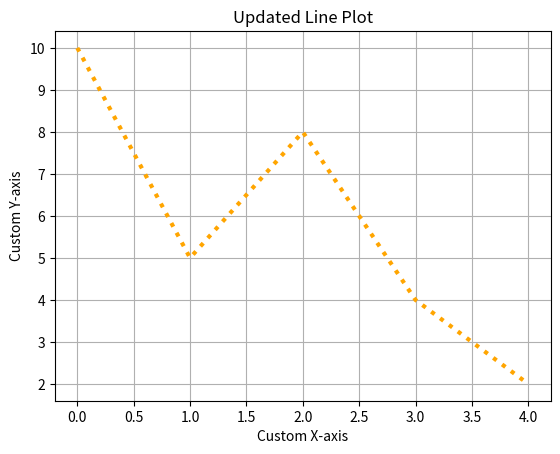

Write the Python code that produced this figure.
from matplotlib import pyplot as plt

y = [10, 5, 8, 4, 2]
plt.plot(y, color='orange', linestyle='dotted', linewidth=3)
plt.title("Updated Line Plot")
plt.xlabel("Custom X-axis")
plt.ylabel("Custom Y-axis")
plt.grid(True)
plt.show()

# I modified Code 1 by changing the line color to orange, using a dotted line style, adding a title and axis labels, and turning on the grid.